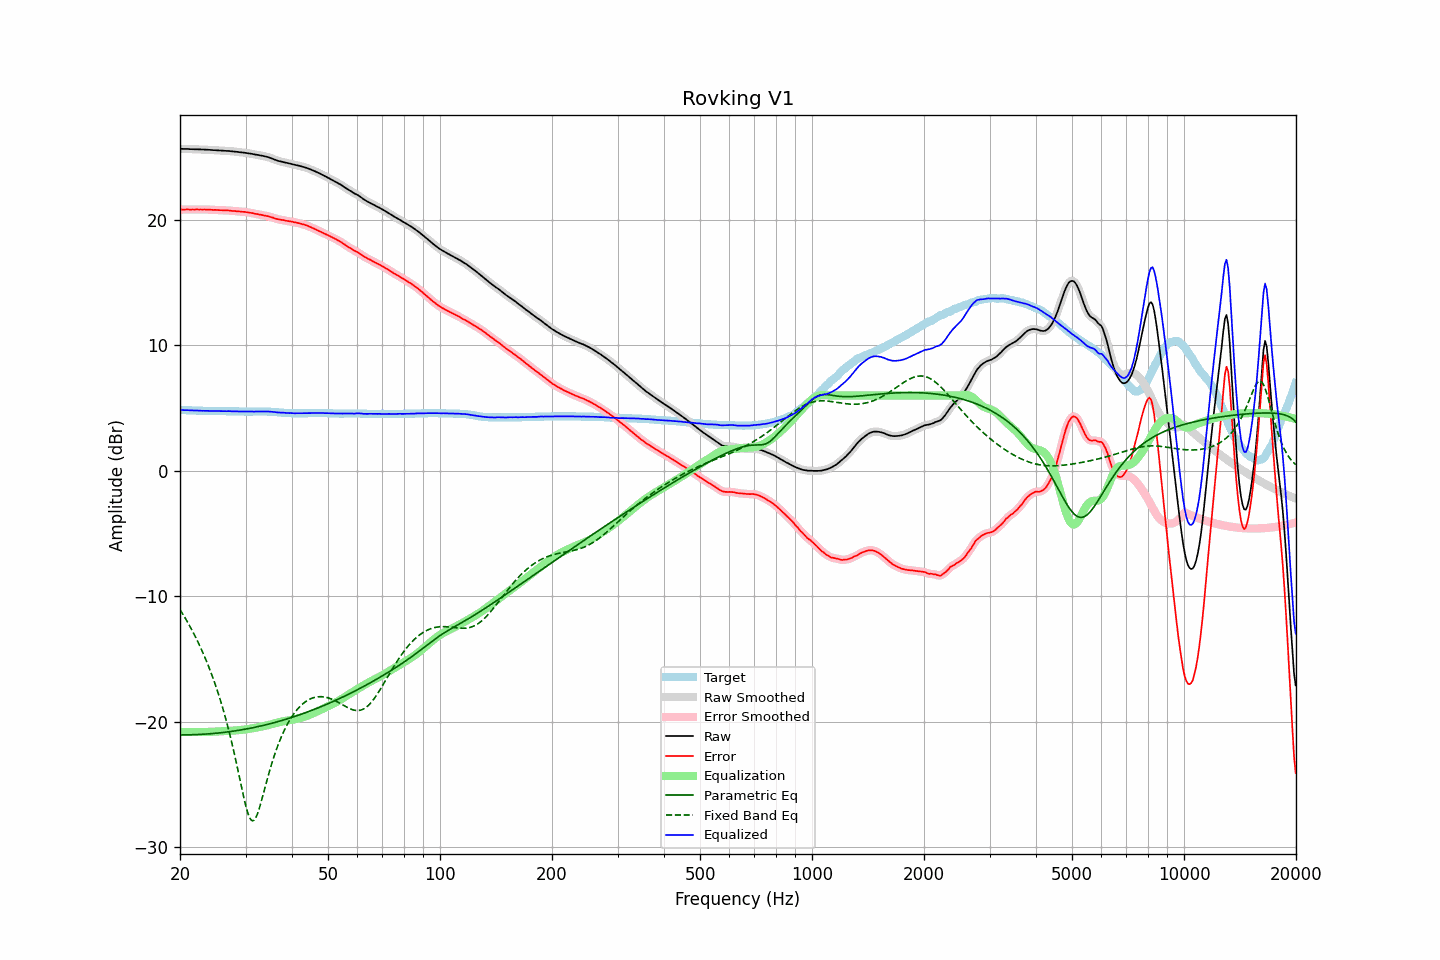

The data file committed next to this chart (first rows):
frequency, raw, error, smoothed, error_smoothed, equalization, parametric_eq, fixed_band_eq, equalized_raw, equalized_smoothed, target
20.00, 25.65, 20.81, 25.65, 20.81, -20.81, -21.04, -11.06, 4.84, 4.84, 4.84
20.20, 25.65, 20.81, 25.65, 20.81, -20.81, -21.04, -11.26, 4.84, 4.84, 4.84
20.40, 25.64, 20.81, 25.65, 20.81, -20.81, -21.04, -11.47, 4.83, 4.84, 4.83
20.61, 25.64, 20.81, 25.64, 20.81, -20.81, -21.04, -11.68, 4.83, 4.83, 4.83
20.81, 25.64, 20.82, 25.64, 20.81, -20.81, -21.04, -11.90, 4.83, 4.83, 4.82
21.02, 25.64, 20.82, 25.63, 20.81, -20.81, -21.04, -12.13, 4.83, 4.82, 4.82
21.23, 25.62, 20.81, 25.63, 20.81, -20.81, -21.04, -12.36, 4.81, 4.82, 4.81
21.44, 25.62, 20.81, 25.62, 20.81, -20.81, -21.03, -12.59, 4.81, 4.81, 4.81
21.66, 25.62, 20.82, 25.62, 20.81, -20.81, -21.03, -12.83, 4.81, 4.80, 4.80
21.87, 25.61, 20.81, 25.62, 20.82, -20.81, -21.03, -13.08, 4.80, 4.80, 4.80
22.09, 25.61, 20.82, 25.61, 20.82, -20.81, -21.02, -13.34, 4.80, 4.80, 4.79
22.31, 25.61, 20.82, 25.61, 20.82, -20.81, -21.02, -13.60, 4.80, 4.79, 4.79
22.54, 25.60, 20.81, 25.60, 20.81, -20.82, -21.01, -13.87, 4.79, 4.79, 4.79
22.76, 25.60, 20.82, 25.60, 20.81, -20.82, -21.00, -14.14, 4.79, 4.78, 4.78
22.99, 25.59, 20.81, 25.59, 20.81, -20.81, -21.00, -14.43, 4.78, 4.78, 4.78
23.22, 25.59, 20.82, 25.59, 20.81, -20.81, -20.99, -14.72, 4.78, 4.78, 4.77
23.45, 25.58, 20.81, 25.58, 20.81, -20.81, -20.98, -15.02, 4.77, 4.77, 4.77
23.69, 25.58, 20.81, 25.58, 20.81, -20.81, -20.97, -15.34, 4.77, 4.77, 4.77
23.92, 25.57, 20.81, 25.57, 20.80, -20.80, -20.96, -15.66, 4.77, 4.77, 4.76
24.16, 25.56, 20.80, 25.56, 20.80, -20.80, -20.95, -15.99, 4.76, 4.76, 4.76
24.40, 25.55, 20.79, 25.55, 20.79, -20.79, -20.94, -16.33, 4.76, 4.76, 4.76
24.65, 25.54, 20.78, 25.54, 20.79, -20.79, -20.93, -16.68, 4.75, 4.76, 4.76
24.89, 25.54, 20.79, 25.54, 20.78, -20.78, -20.92, -17.05, 4.76, 4.76, 4.75
25.14, 25.53, 20.78, 25.53, 20.78, -20.77, -20.90, -17.43, 4.76, 4.76, 4.75
25.39, 25.52, 20.77, 25.52, 20.77, -20.77, -20.89, -17.82, 4.75, 4.75, 4.75
25.65, 25.51, 20.76, 25.51, 20.76, -20.76, -20.88, -18.23, 4.75, 4.75, 4.75
25.91, 25.51, 20.76, 25.51, 20.75, -20.76, -20.86, -18.65, 4.75, 4.75, 4.75
26.16, 25.50, 20.75, 25.50, 20.75, -20.75, -20.85, -19.09, 4.75, 4.75, 4.75
26.43, 25.49, 20.74, 25.49, 20.74, -20.74, -20.83, -19.54, 4.75, 4.75, 4.75
26.69, 25.48, 20.74, 25.49, 20.74, -20.74, -20.82, -20.01, 4.74, 4.75, 4.74
26.96, 25.48, 20.74, 25.48, 20.73, -20.73, -20.80, -20.50, 4.75, 4.75, 4.74
27.23, 25.47, 20.73, 25.47, 20.72, -20.72, -20.78, -21.01, 4.75, 4.75, 4.74
27.50, 25.45, 20.71, 25.46, 20.71, -20.71, -20.77, -21.54, 4.74, 4.74, 4.74
27.77, 25.44, 20.70, 25.44, 20.70, -20.70, -20.75, -22.09, 4.74, 4.74, 4.74
28.05, 25.43, 20.70, 25.43, 20.69, -20.69, -20.73, -22.66, 4.74, 4.73, 4.73
28.33, 25.41, 20.68, 25.41, 20.68, -20.68, -20.71, -23.24, 4.73, 4.73, 4.73
28.62, 25.40, 20.67, 25.40, 20.67, -20.67, -20.69, -23.84, 4.73, 4.73, 4.73
28.90, 25.38, 20.66, 25.38, 20.66, -20.66, -20.67, -24.44, 4.72, 4.72, 4.72
29.19, 25.37, 20.65, 25.37, 20.65, -20.65, -20.65, -25.05, 4.72, 4.72, 4.72
29.48, 25.35, 20.63, 25.35, 20.64, -20.64, -20.62, -25.64, 4.72, 4.72, 4.72
29.78, 25.34, 20.63, 25.34, 20.62, -20.62, -20.60, -26.21, 4.72, 4.72, 4.71
30.08, 25.32, 20.61, 25.32, 20.61, -20.61, -20.58, -26.74, 4.72, 4.72, 4.71
30.38, 25.30, 20.59, 25.30, 20.59, -20.59, -20.55, -27.19, 4.71, 4.72, 4.71
30.68, 25.28, 20.57, 25.28, 20.57, -20.57, -20.53, -27.55, 4.71, 4.72, 4.71
30.99, 25.26, 20.55, 25.26, 20.55, -20.55, -20.50, -27.79, 4.72, 4.72, 4.71
31.30, 25.24, 20.53, 25.24, 20.52, -20.52, -20.48, -27.89, 4.72, 4.72, 4.71
31.61, 25.21, 20.49, 25.22, 20.50, -20.50, -20.45, -27.85, 4.71, 4.72, 4.72
31.93, 25.19, 20.47, 25.19, 20.47, -20.47, -20.43, -27.68, 4.72, 4.72, 4.72
32.24, 25.17, 20.45, 25.17, 20.45, -20.45, -20.40, -27.39, 4.72, 4.72, 4.72
32.57, 25.15, 20.43, 25.15, 20.43, -20.43, -20.37, -27.03, 4.73, 4.72, 4.72
32.89, 25.12, 20.40, 25.13, 20.40, -20.40, -20.34, -26.60, 4.72, 4.72, 4.72
33.22, 25.10, 20.38, 25.10, 20.38, -20.38, -20.31, -26.14, 4.73, 4.72, 4.72
33.55, 25.07, 20.35, 25.07, 20.35, -20.35, -20.28, -25.66, 4.72, 4.72, 4.72
33.89, 25.04, 20.32, 25.04, 20.32, -20.32, -20.25, -25.18, 4.72, 4.72, 4.72
34.23, 25.01, 20.30, 25.01, 20.29, -20.29, -20.22, -24.70, 4.72, 4.72, 4.71
34.57, 24.98, 20.27, 24.98, 20.27, -20.26, -20.19, -24.24, 4.72, 4.72, 4.71
34.92, 24.93, 20.23, 24.94, 20.23, -20.23, -20.15, -23.79, 4.71, 4.71, 4.70
35.27, 24.89, 20.20, 24.89, 20.20, -20.19, -20.12, -23.36, 4.70, 4.70, 4.69
35.62, 24.84, 20.16, 24.84, 20.15, -20.15, -20.09, -22.95, 4.69, 4.69, 4.68
35.97, 24.79, 20.11, 24.79, 20.11, -20.12, -20.05, -22.56, 4.67, 4.67, 4.68
... 635 more rows
